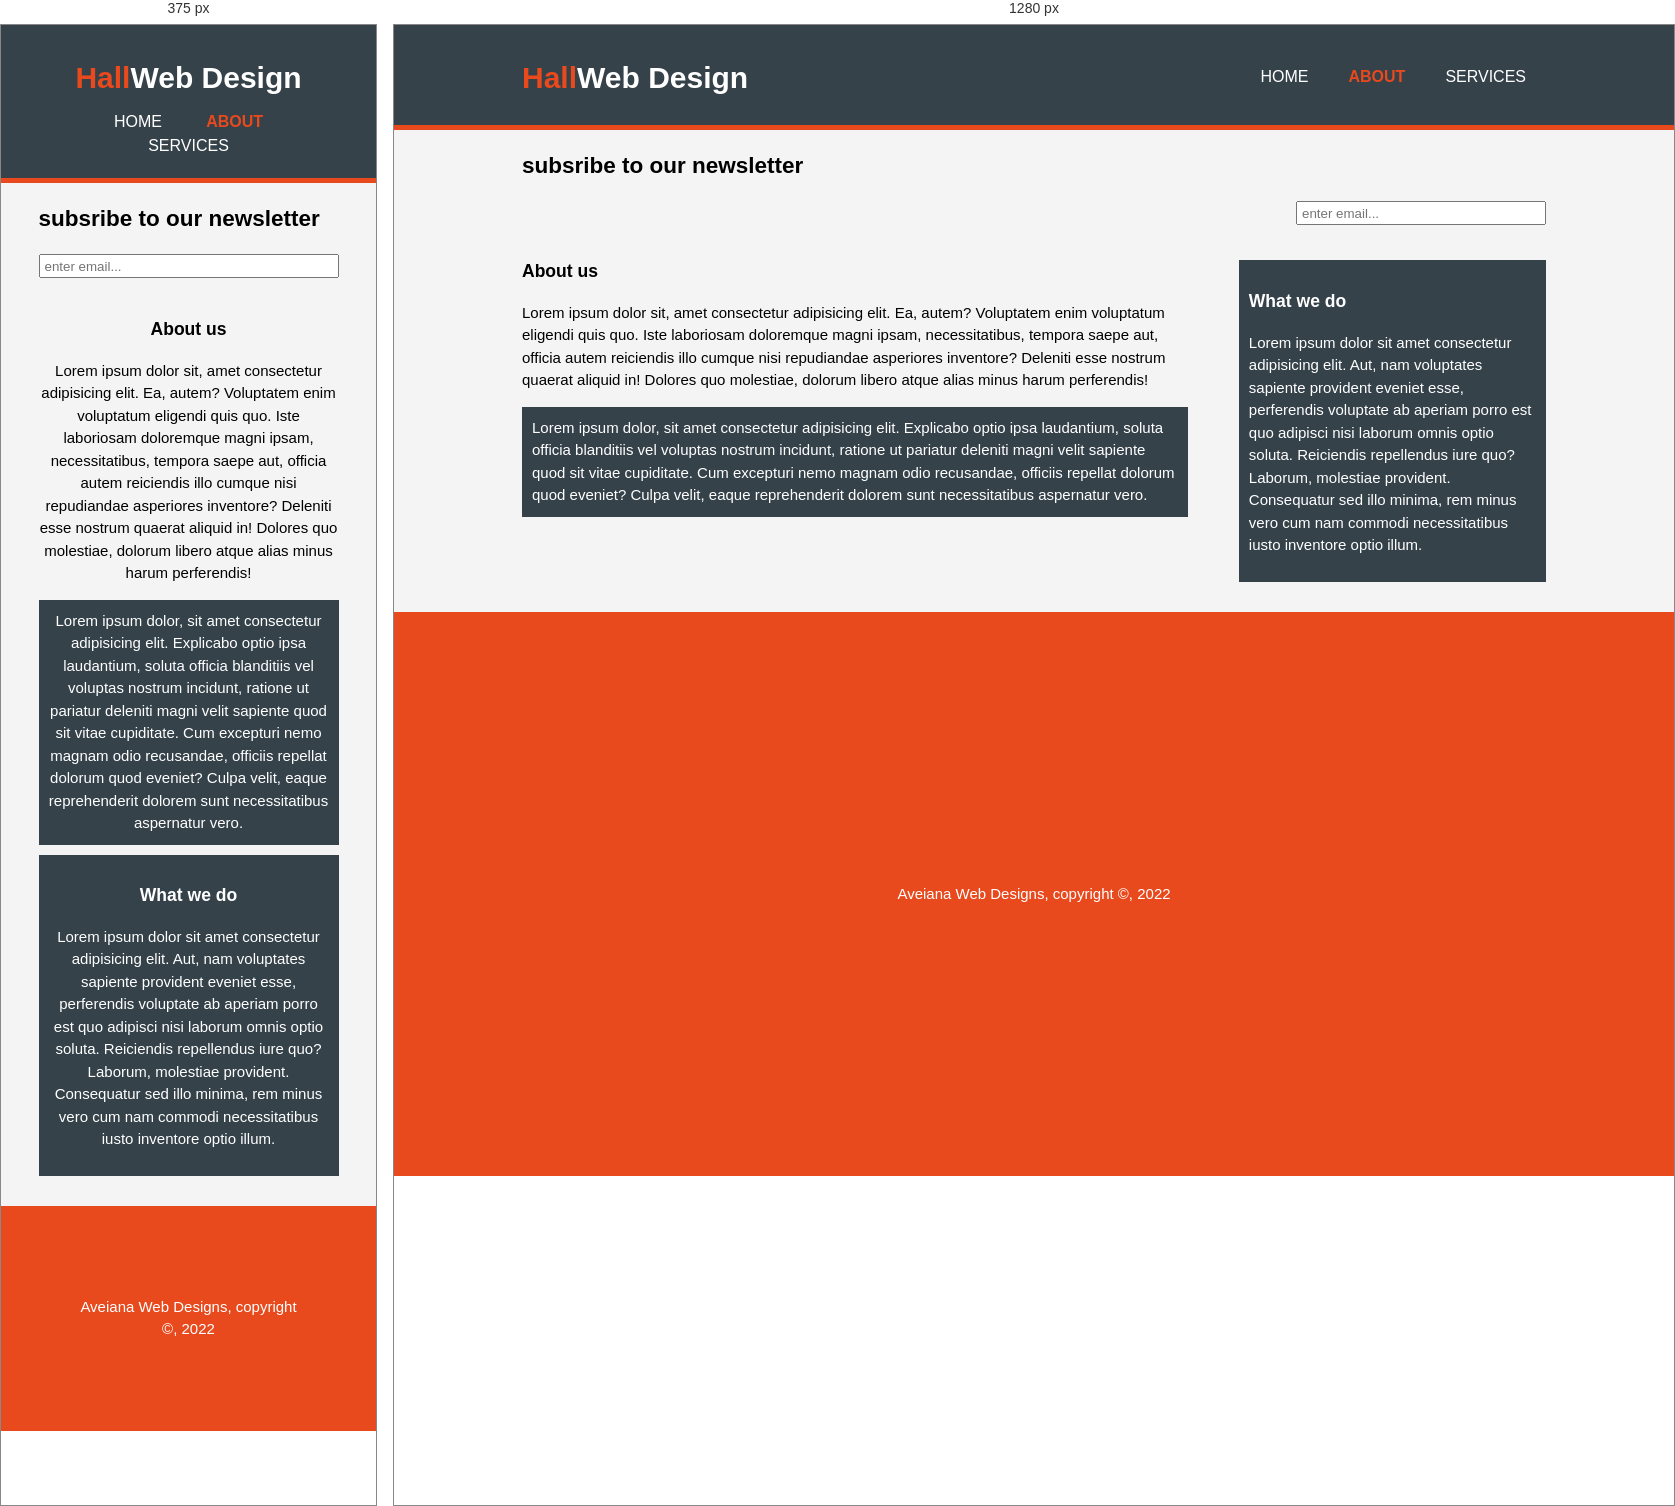
Rendered at 375 px and 1280 px, left to right.

<!-- file: about.html -->
<html lang="en">
<head>
    <meta charset="UTF-8">
    <meta http-equiv="X-UA-Compatible" content="IE=edge">
    <meta name="viewport" content="width=device-width, initial-scale=1.0">
    <link rel="stylesheet" type="text/css" href="style.css">
    <title>Aveiana's Web design |About</title>
</head>
<body>
    <header>
  <div class="Container">
  <div id="branding">
 <h1><span class="highlight">Hall</span>Web Design</h1>
</div>
<nav>
   <ul>
    <li><a href="index.html">Home</a></li>
    <li class="current"><a href="about.html">About</a></li>
    <li><a href="services.html">services</a></li>
  </ul>  
  </nav>
  </div>
  </header>
  <section id="Newsletter">
    <div class="container">
   <h1>subsribe to our newsletter</h1>
   <form>
    <input type="email" placeholder="enter email...">
   </form>
</div>
</section>
<section id="main">
<div class="container">
  <article id="main-col"> 
<h1 class="page-title">About us</h1>
<p>Lorem ipsum dolor sit, amet consectetur adipisicing elit. Ea, autem? Voluptatem enim voluptatum eligendi quis quo. Iste laboriosam doloremque magni ipsam, necessitatibus, tempora saepe aut, officia autem reiciendis illo cumque nisi repudiandae asperiores inventore? Deleniti esse nostrum quaerat aliquid in! Dolores quo molestiae, dolorum libero atque alias minus harum perferendis!</p>
<p class="dark">Lorem ipsum dolor, sit amet consectetur adipisicing elit. Explicabo optio ipsa laudantium, soluta officia blanditiis vel voluptas nostrum incidunt, ratione ut pariatur deleniti magni velit sapiente quod sit vitae cupiditate. Cum excepturi nemo magnam odio recusandae, officiis repellat dolorum quod eveniet? Culpa velit, eaque reprehenderit dolorem sunt necessitatibus aspernatur vero.</p>
</article>
<aside id="sidebar">
<div class="dark">
<h3>What we do</h3>
<p>Lorem ipsum dolor sit amet consectetur adipisicing elit. Aut, nam voluptates sapiente provident eveniet esse, perferendis voluptate ab aperiam porro est quo adipisci nisi laborum omnis optio soluta. Reiciendis repellendus iure quo? Laborum, molestiae provident. Consequatur sed illo minima, rem minus vero cum nam commodi necessitatibus iusto inventore optio illum.</p>
    </div>
  </aside>
  </div>
 </div>
</section>
<footer>
<p>Aveiana Web Designs,  copyright &copy, 2022</p>
</footer>  
    
</body>
</html>

/* @media block from style.css */
@media(max-width: 768px){
header #branding,
header nav,
header nav li,
#newletter h1,
#newsletter form,
#boxes .box,
article#main-col,
aside#sidebar
{
float: none;
text-align: center;
width: 100%;
}
header{
padding-bottom: 20px;
}
#showcase h1{
margin-top: 40px;
}
#newsletter button, .quote button{
display: block;
width: 100%;
}
#newsletter form input[type="email"],.quote input,.quote textarea
{
width: 100%;
margin-bottom: 5px;
}